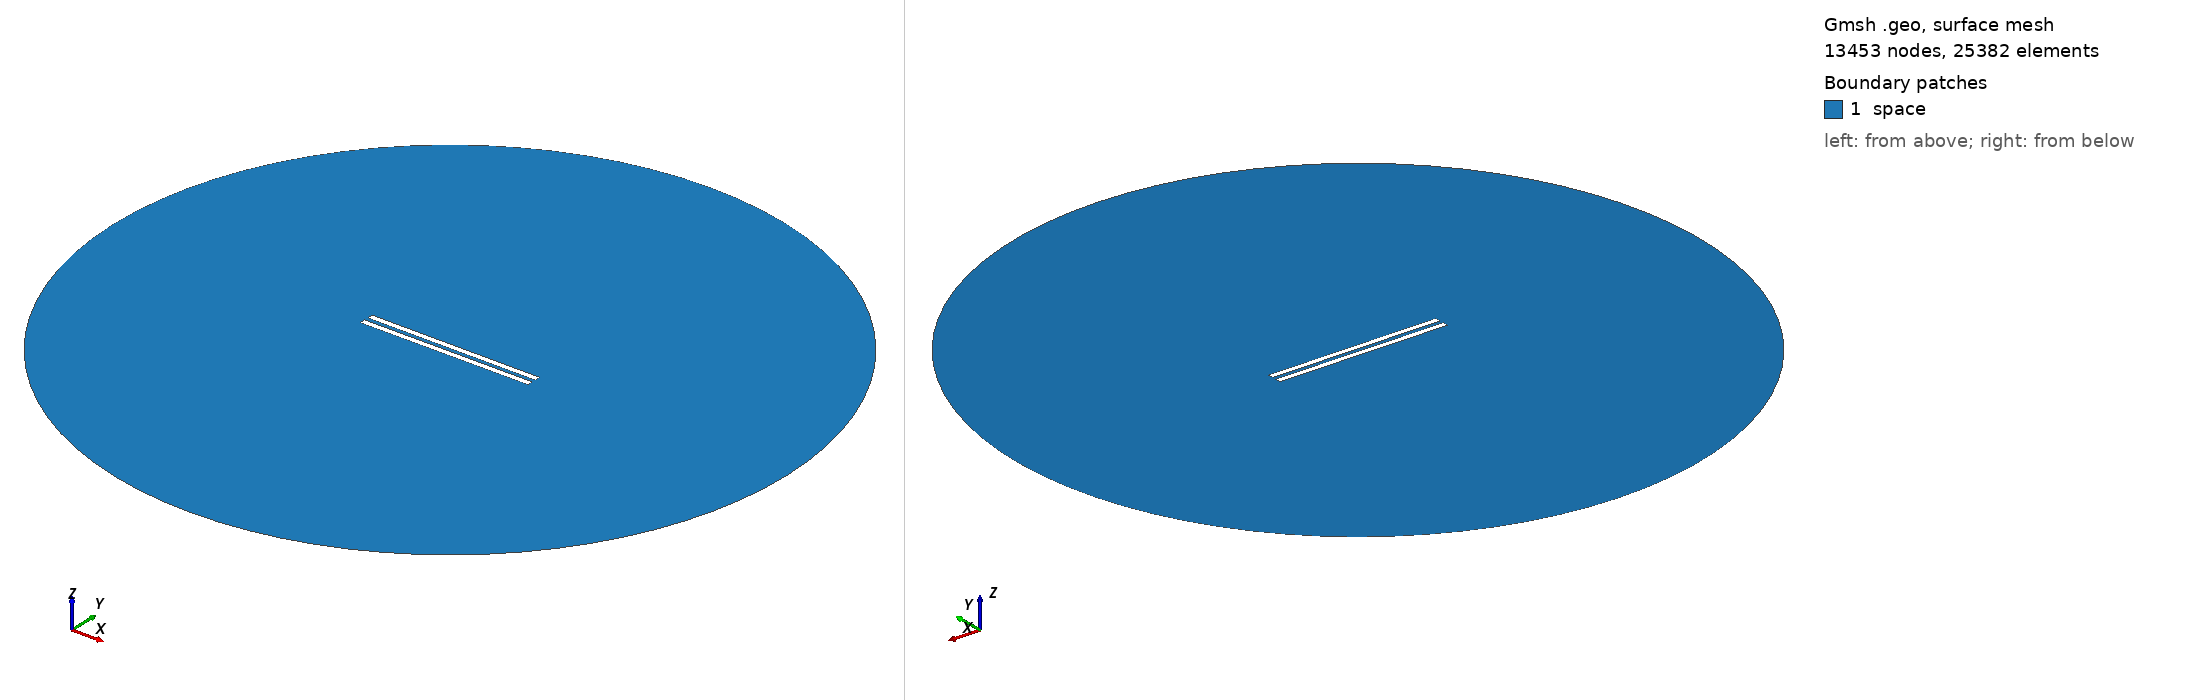

Gmsh geometry script, surface-meshed: 13453 nodes, 25382 surface elements. Boundary patches (legend numbers): 1 space. Left view from above one corner, right view from below the opposite corner. Legend entries are the model's physical surfaces. The drawing asked Gmsh for element sizes between 1% and 20% of the model's largest extent; the script's own settings can give other sizes.

=== 376.geo (drawn) ===
// Set the geometry kernel
SetFactory("OpenCASCADE");

//---------------------------------------
// Rectangles
//---------------------------------------

// Rectangle 1 (top)
Point(1) = {-49.733333333333334, 1.1388888888888888, 0, 1.0};
Point(2) = {49.733333333333334, 1.1388888888888888, 0, 1.0};
Point(3) = {49.733333333333334, 4.605555555555556, 0, 1.0};
Point(4) = {-49.733333333333334, 4.605555555555556, 0, 1.0};

Line(1) = {1, 2};
Line(2) = {2, 3};
Line(3) = {3, 4};
Line(4) = {4, 1};

Line Loop(1) = {1, 2, 3, 4};
Plane Surface(1) = {1};

Rotate { {0, 0, 1}, {0,  1.1388888888888888,  0}, -0.002 } {
  Surface{1};
}

// Rectangle 2 (bottom)
Point(5) = {-49.733333333333334, -1.1388888888888888, 0, 1.0};
Point(6) = {49.733333333333334, -1.1388888888888888, 0, 1.0};
Point(7) = {49.733333333333334, -4.605555555555556, 0, 1.0};
Point(8) = {-49.733333333333334, -4.605555555555556, 0, 1.0};

Line(5) = {5, 6};
Line(6) = {6, 7};
Line(7) = {7, 8};
Line(8) = {8, 5};

Line Loop(2) = {5, 6, 7, 8};
Plane Surface(2) = {2}; 


//---------------------------------------
// Circle
//---------------------------------------

// Define points
Point(9) = {0, 0, 0};        // Center
Point(10) = {200, 0, 0};     // Start point
Point(11) = {0, 200, 0};     // 90 degrees
Point(12) = {-200, 0, 0};    // 180 degrees
Point(13) = {0, -200, 0};    // 270 degrees

// Define circle arcs (each needs start, center, end)
Circle(9) = {10, 9, 11};
Circle(10) = {11, 9, 12};
Circle(11) = {12, 9, 13};
Circle(12) = {13, 9, 10};

// Define curve loop and surface if needed
Curve Loop(3) = {9, 10, 11, 12};
Surface(3) = {3};

// Subtract Rectangles from Circle
BooleanDifference{ Surface{3}; Delete; }{ Surface{1}; Surface{2}; Delete; }

//---------------------------------------
// Transfinite Lines and Surface
//---------------------------------------
r = 7;
Transfinite Line {1, 3} = 50*r Using Progression 1;
Transfinite Line {2, 4} = 2*r Using Progression 1;
Transfinite Line {5, 7} = 50*r Using Progression 1;
Transfinite Line {6, 8} = 2*r Using Progression 1;
Transfinite Line {9, 10, 11, 12} = 20 Using Progression 1;

//---------------------------------------
// Define Physical Groups
//---------------------------------------                

//--- Physical Curves
// Physical groups for boundaries
Physical Line("force_segment", 10) = {1};
Physical Line("upper_plate", 11) = {2, 3, 4};
Physical Line("lower_plate", 12) = {5, 6, 7, 8};
Physical Line("boundary", 20) = {9, 10, 11, 12};

//--- Physical Surfaces
Physical Surface("space", 30) = {3};

//---------------------------------------
// 6. Generate the Mesh
//---------------------------------------
Mesh 2;  // 2D mesh generation
